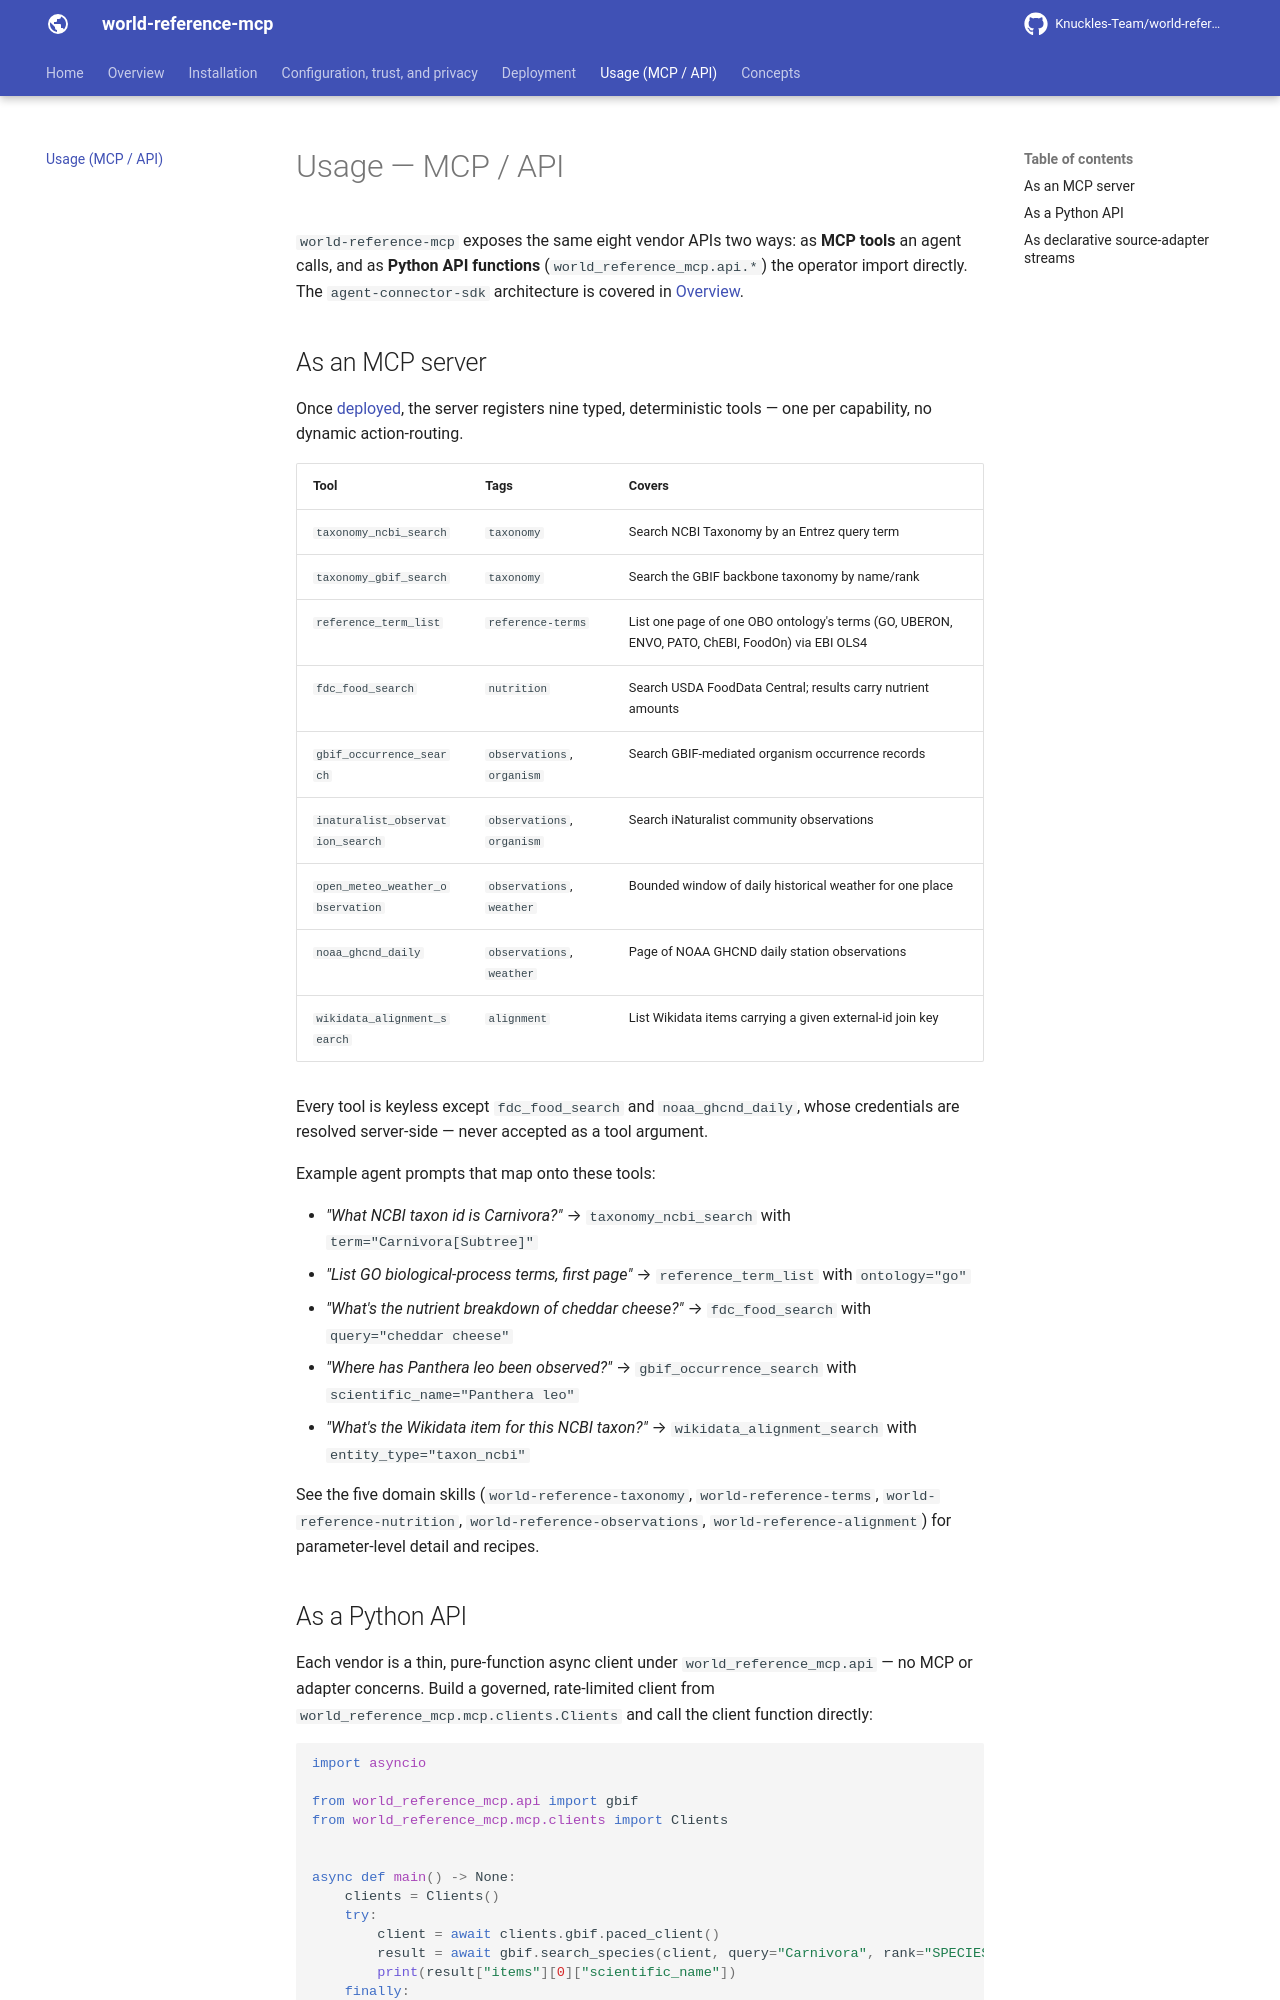

repository: Knuckles-Team/world-reference-mcp · page: usage/index.html · generator: mkdocs

# Usage — MCP / API

`world-reference-mcp` exposes the same eight vendor APIs two ways: as **MCP tools**
an agent calls, and as **Python API functions** (`world_reference_mcp.api.*`) the operator
import directly. The `agent-connector-sdk` architecture is covered in
[Overview](overview.md).

## As an MCP server

Once [deployed](deployment.md), the server registers nine typed, deterministic
tools — one per capability, no dynamic action-routing.

| Tool | Tags | Covers |
|---|---|---|
| `taxonomy_ncbi_search` | `taxonomy` | Search NCBI Taxonomy by an Entrez query term |
| `taxonomy_gbif_search` | `taxonomy` | Search the GBIF backbone taxonomy by name/rank |
| `reference_term_list` | `reference-terms` | List one page of one OBO ontology's terms (GO, UBERON, ENVO, PATO, ChEBI, FoodOn) via EBI OLS4 |
| `fdc_food_search` | `nutrition` | Search USDA FoodData Central; results carry nutrient amounts |
| `gbif_occurrence_search` | `observations`, `organism` | Search GBIF-mediated organism occurrence records |
| `inaturalist_observation_search` | `observations`, `organism` | Search iNaturalist community observations |
| `open_meteo_weather_observation` | `observations`, `weather` | Bounded window of daily historical weather for one place |
| `noaa_ghcnd_daily` | `observations`, `weather` | Page of NOAA GHCND daily station observations |
| `wikidata_alignment_search` | `alignment` | List Wikidata items carrying a given external-id join key |

Every tool is keyless except `fdc_food_search` and `noaa_ghcnd_daily`, whose
credentials are resolved server-side — never accepted as a tool argument.

Example agent prompts that map onto these tools:

- *"What NCBI taxon id is Carnivora?"* → `taxonomy_ncbi_search` with `term="Carnivora[Subtree]"`
- *"List GO biological-process terms, first page"* → `reference_term_list` with `ontology="go"`
- *"What's the nutrient breakdown of cheddar cheese?"* → `fdc_food_search` with `query="cheddar cheese"`
- *"Where has Panthera leo been observed?"* → `gbif_occurrence_search` with `scientific_name="Panthera leo"`
- *"What's the Wikidata item for this NCBI taxon?"* → `wikidata_alignment_search` with `entity_type="taxon_ncbi"`

See the five domain skills (`world-reference-taxonomy`, `world-reference-terms`,
`world-reference-nutrition`, `world-reference-observations`,
`world-reference-alignment`) for parameter-level detail and recipes.
